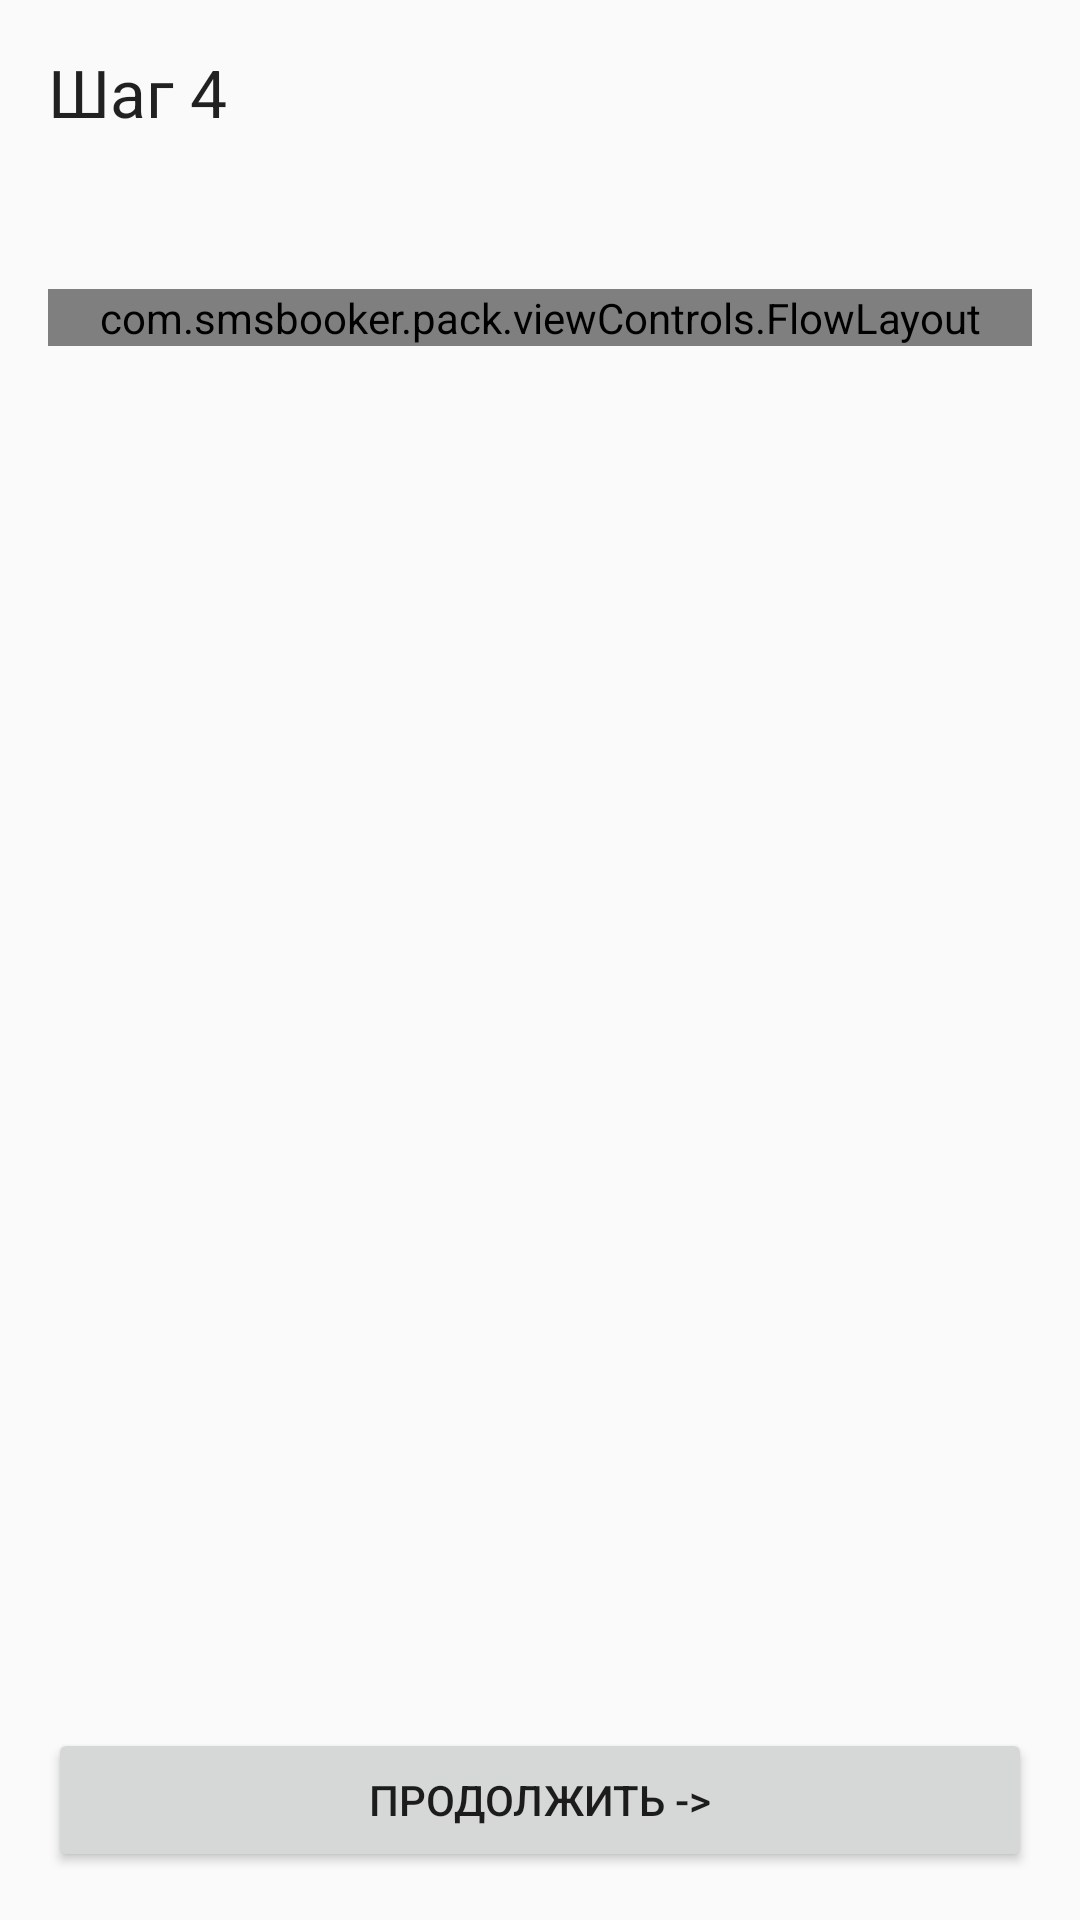

Write the Android layout XML for this screen, with the resource values it uses.
<!-- AndroidManifest.xml: application theme AppTheme -->
<!-- res/layout/activity_add_card_pattern_checkword_step.xml -->
<?xml version="1.0" encoding="utf-8"?>
<LinearLayout xmlns:android="http://schemas.android.com/apk/res/android"
    xmlns:app="http://schemas.android.com/apk/res-auto"
    android:orientation="vertical"
    android:layout_width="match_parent"
    android:layout_height="match_parent"
    android:paddingLeft="@dimen/activity_vertical_margin"
    android:paddingRight="@dimen/activity_vertical_margin"
    android:paddingTop="@dimen/activity_horizontal_margin"
    android:paddingBottom="@dimen/activity_horizontal_margin">

    <LinearLayout
        android:orientation="vertical"
        android:layout_width="match_parent"
        android:layout_height="wrap_content"
        android:layout_weight="0">

        <TextView
            android:layout_width="wrap_content"
            android:layout_height="wrap_content"
            android:textAppearance="?android:attr/textAppearanceLarge"
            android:text="@string/fourth_step"
            android:id="@+id/textView" />

        <TextView
            android:layout_width="wrap_content"
            android:layout_height="wrap_content"
            android:textAppearance="?android:attr/textAppearanceSmall"
            android:id="@+id/tvDescription"
            android:layout_marginTop="@dimen/activity_horizontal_margin" />

    </LinearLayout>

    <ScrollView
        android:layout_width="fill_parent"
        android:layout_height="wrap_content"
        android:layout_weight="1">

        <com.smsbooker.pack.viewControls.FlowLayout
            android:id="@+id/flParsedMessageBody"
            android:layout_width="fill_parent"
            android:layout_height="wrap_content"
            android:layout_marginTop="@dimen/activity_horizontal_margin"
            app:paddingV="5">

        </com.smsbooker.pack.viewControls.FlowLayout>

    </ScrollView>

    <Button
        android:layout_width="fill_parent"
        android:layout_height="wrap_content"
        android:layout_weight="0"
        android:text="@string/continue_str"
        android:id="@+id/btnContinue"
        android:layout_gravity="center_horizontal" />

</LinearLayout>
<!-- resources referenced by this layout -->
<resources>
  <dimen name="activity_horizontal_margin">16dp</dimen>
  <dimen name="activity_vertical_margin">16dp</dimen>
  <string name="continue_str">Продолжить -&gt;</string>
  <string name="fourth_step">Шаг 4</string>
  <style name="AppTheme" parent="Theme.AppCompat.Light">
          
      </style>
</resources>
